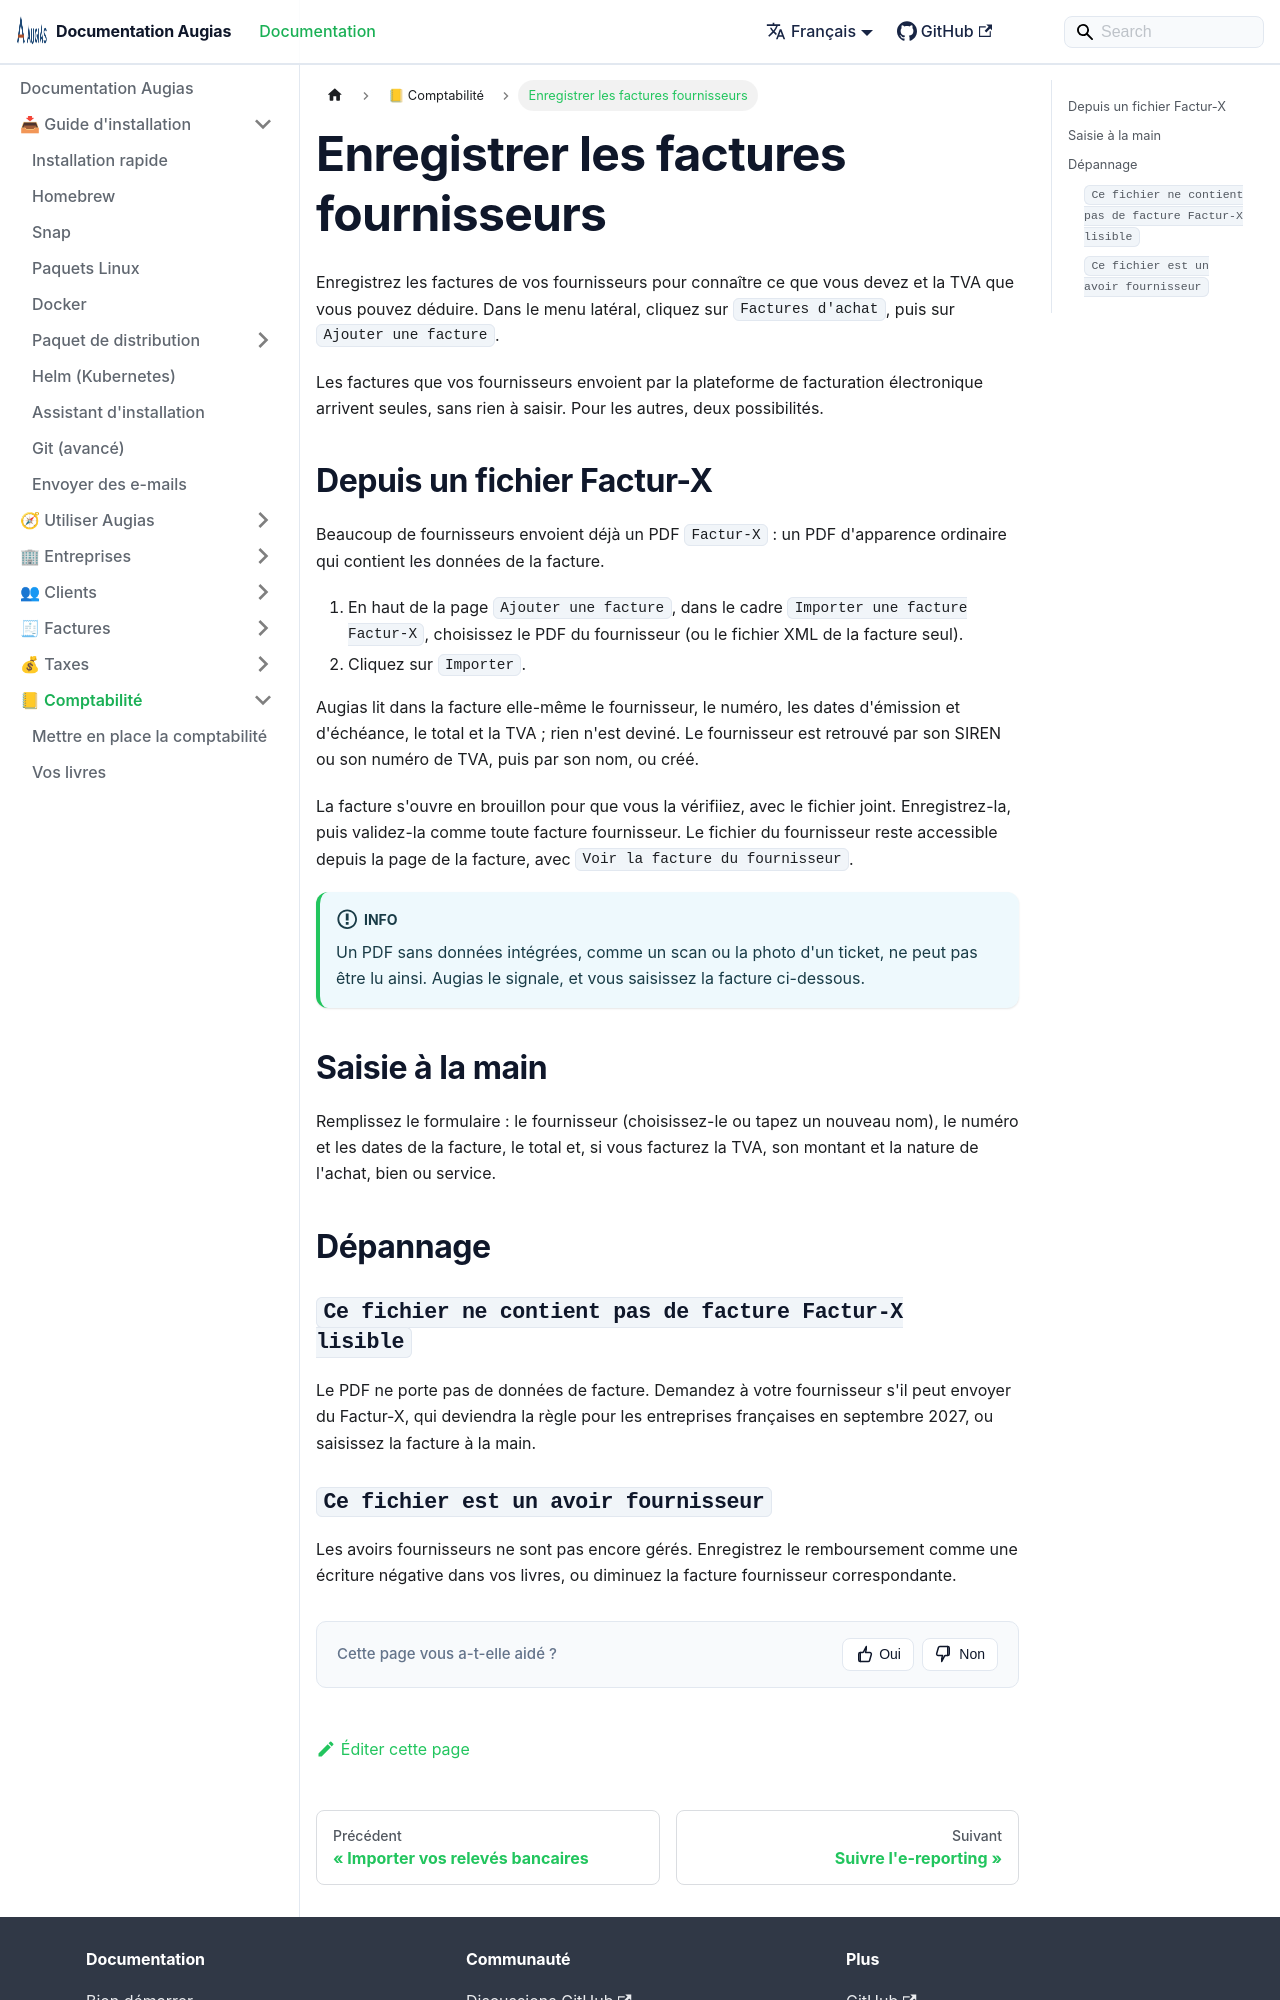

repository: herc-si/Augias · page: docs/accounting/supplier-invoices/index.html · generator: docusaurus

---
title: Enregistrer les factures fournisseurs
description: Enregistrer les factures de vos fournisseurs, saisies à la main ou lues dans leur fichier Factur-X.
sidebar_position: 6
---

# Enregistrer les factures fournisseurs

Enregistrez les factures de vos fournisseurs pour connaître ce que vous devez et la TVA que vous pouvez déduire. Dans le menu latéral, cliquez sur `Factures d'achat`, puis sur `Ajouter une facture`.

Les factures que vos fournisseurs envoient par la plateforme de facturation électronique arrivent seules, sans rien à saisir. Pour les autres, deux possibilités.

## Depuis un fichier Factur-X

Beaucoup de fournisseurs envoient déjà un PDF `Factur-X` : un PDF d'apparence ordinaire qui contient les données de la facture.

1. En haut de la page `Ajouter une facture`, dans le cadre `Importer une facture Factur-X`, choisissez le PDF du fournisseur (ou le fichier XML de la facture seul).
2. Cliquez sur `Importer`.

Augias lit dans la facture elle-même le fournisseur, le numéro, les dates d'émission et d'échéance, le total et la TVA ; rien n'est deviné. Le fournisseur est retrouvé par son SIREN ou son numéro de TVA, puis par son nom, ou créé.

La facture s'ouvre en brouillon pour que vous la vérifiiez, avec le fichier joint. Enregistrez-la, puis validez-la comme toute facture fournisseur. Le fichier du fournisseur reste accessible depuis la page de la facture, avec `Voir la facture du fournisseur`.

:::info
Un PDF sans données intégrées, comme un scan ou la photo d'un ticket, ne peut pas être lu ainsi. Augias le signale, et vous saisissez la facture ci-dessous.
:::

## Saisie à la main

Remplissez le formulaire : le fournisseur (choisissez-le ou tapez un nouveau nom), le numéro et les dates de la facture, le total et, si vous facturez la TVA, son montant et la nature de l'achat, bien ou service.

## Dépannage

### `Ce fichier ne contient pas de facture Factur-X lisible`

Le PDF ne porte pas de données de facture. Demandez à votre fournisseur s'il peut envoyer du Factur-X, qui deviendra la règle pour les entreprises françaises en septembre 2027, ou saisissez la facture à la main.
